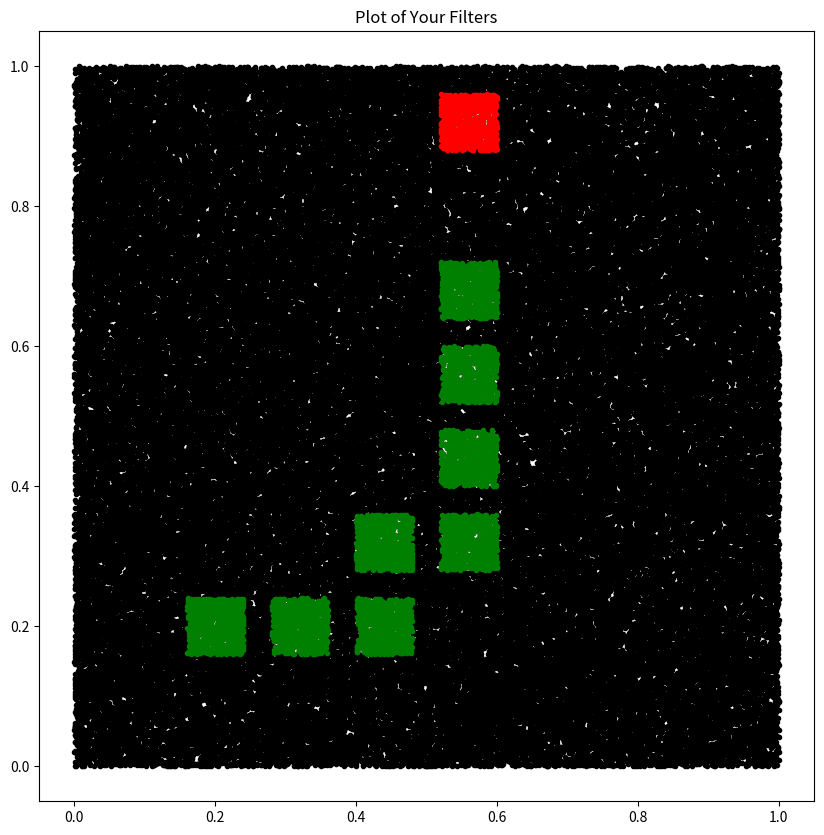

This figure's Python source:
import numpy as np


def random_array(size, dim=3):
    """
    Generate a random array of size size and dimension dim
    """
    return np.random.rand(int(size), dim)


def loop(array):
    """
    Takes a numpy array and isolates all points that are within [0.52,0.6]
    for the first column and between [0.88,0.96] for the second column by
    looping through every point.
    """
    filtered_list = []
    for i in range(len(array)):
        # Check if the point is within the rectangle
        if ((array[i][0] >= 0.52)
            and (array[i][1] >= 0.88)
            and (array[i][0] <= 0.6)
                and (array[i][1] <= 0.96)):
            filtered_list.append(array[i])
    return np.array(filtered_list)


def snake_loop(array):
    """
    Takes a numpy array and isolates all points in a given
    range via array indexing by
    looping through every point.
    """
    filtered_list = []
    for i in range(len(array)):
        # Check if the point is within the rectangle
        if (((array[i][0] >= 0.16)
             and (array[i][1] >= 0.16)
             and (array[i][0] <= 0.24)
             and (array[i][1] <= 0.24))
            # 2nd square
            or
            ((array[i][0] >= 0.28)
             and (array[i][1] >= 0.16)
             and (array[i][0] <= 0.36)
             and (array[i][1] <= 0.24))
            # 3nd square
            or ((array[i][0] >= 0.4)
                and (array[i][1] >= 0.16)
                and (array[i][0] <= 0.48)
                and (array[i][1] <= 0.24))
            # 4th square
            or ((array[i][0] >= 0.4)
                and (array[i][1] >= 0.28)
                and (array[i][0] <= 0.48)
                and (array[i][1] <= 0.36))
            # 5th square
            or ((array[i][0] >= 0.52)
                and (array[i][1] >= 0.28)
                and (array[i][0] <= 0.6)
                and (array[i][1] <= 0.36))
            # 5th square
            or ((array[i][0] >= 0.52)
                and (array[i][1] >= 0.4)
                and (array[i][0] <= 0.6)
                and (array[i][1] <= 0.48))
            # 6th square
            or ((array[i][0] >= 0.52)
                and (array[i][1] >= 0.52)
                and (array[i][0] <= 0.6)
                and (array[i][1] <= 0.6))

            # 6th square
            or ((array[i][0] >= 0.52)
                and (array[i][1] >= 0.64)
                and (array[i][0] <= 0.6)
                and (array[i][1] <= 0.72))):
            filtered_list.append(array[i])
    return np.array(filtered_list)


if __name__ == "__main__":
    # Generate a random array of size 1e5
    array = random_array(1e5)
    filtered_array = snake_loop(array)
    filtered_array_snack = loop(array)

    # if running in a jupyter notebook you might this inline
    # Measure code execution with inline magic (Jupyter Notebook)
    #print('Loop:\t', end='')
    # timeit loop(array)

    # Plot the results
    import matplotlib.pyplot as plt

    # if running in a jupyter notebook you might this inline
    # matplotlib inline

    plt.figure(figsize=(10, 10))
    plt.title('Plot of Your Filters')
    plt.plot(array[:, 0], array[:, 1], 'k.')
    plt.plot(filtered_array[:, 0], filtered_array[:, 1], 'g.')
    plt.plot(filtered_array_snack[:, 0], filtered_array_snack[:, 1], 'r.')
    plt.show()
